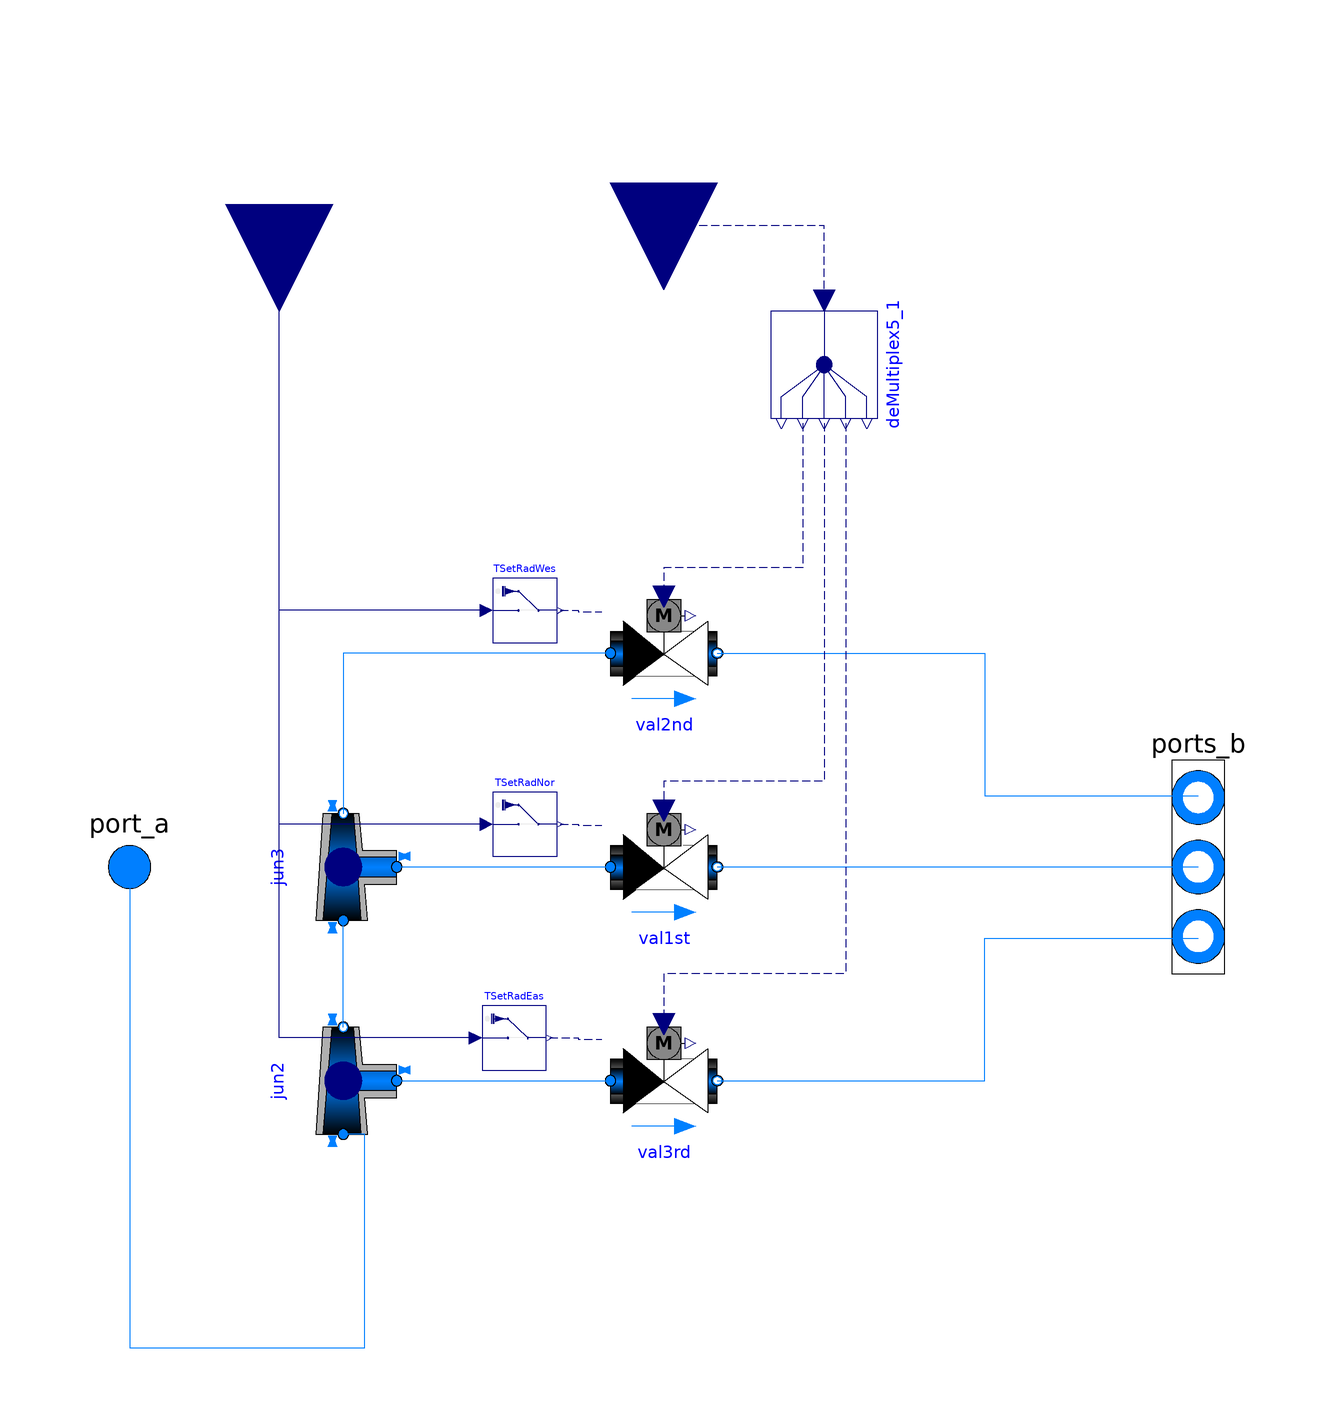

The Modelica model whose source follows is shown above as a component diagram (icons at their Placement, wires along their Line points).

model WaterTRVSplitterManifold3Zone
  extends Buildings.Fluid.Interfaces.PartialTwoPortVector(nPorts=3);

  parameter Modelica.SIunits.MassFlowRate[3] m_flow_nominal
    "Nominal flow of each outgoing port"
    annotation (Dialog(group="Nominal condition"));
  parameter Modelica.SIunits.PressureDifference dpValve_nominal[3](displayUnit=
        "Pa")=fill(5000, 3)
    "Pressure drop of fully open damper at nominal mass flow rate"
    annotation (Dialog(group="Nominal condition"));
  parameter Modelica.SIunits.PressureDifference dpFixed_nominal[3](displayUnit=
        "Pa")=fill(10000, 3)
    "Pressure drop of duct and resistances other than the damper in series, at nominal mass flow rate"
    annotation (Dialog(group="Nominal condition"));
  parameter Modelica.SIunits.Temperature TSet_fixed=294.15 "Fixed temperatur setpoint";

  Buildings.Fluid.FixedResistances.Junction jun2(
    redeclare package Medium = Medium,
    m_flow_nominal={sum(m_flow_nominal),m_flow_nominal[2] + m_flow_nominal[3],
        m_flow_nominal[1]},
    dp_nominal={0,0,0})
    annotation (Placement(transformation(extent={{-10,-10},{10,10}},
        rotation=90,
        origin={-60,-40})));
  Buildings.Fluid.FixedResistances.Junction jun3(
    redeclare package Medium = Medium,
    m_flow_nominal={m_flow_nominal[2] + m_flow_nominal[3],m_flow_nominal[3],
        m_flow_nominal[2]},
    dp_nominal={0,0,0})
    annotation (Placement(transformation(extent={{-10,-10},{10,10}},
        rotation=90,
        origin={-60,0})));

  Modelica.Blocks.Routing.DeMultiplex5 deMultiplex5_1 annotation (Placement(
        transformation(
        extent={{-10,-10},{10,10}},
        rotation=270,
        origin={30,94})));
  Modelica.Blocks.Interfaces.RealInput TMea[5]
    "Connector for measuremed temperature" annotation (Placement(transformation(
        extent={{-20,-20},{20,20}},
        rotation=270,
        origin={0,128}), iconTransformation(extent={{-120,80},{-80,120}})));

  TwoWayPIDV val3rd(
    redeclare package Medium = Medium,
    allowFlowReversal=allowFlowReversal,
    m_flow_nominal=m_flow_nominal[1],
    dpValve_nominal=dpValve_nominal[1],
    use_TSet_in=true,
    dpFixed_nominal=dpFixed_nominal[1]) annotation (Placement(transformation(
        extent={{-10,-10},{10,10}},
        rotation=0,
        origin={0,-40})));
  TwoWayPIDV val1st(
    redeclare package Medium = Medium,
    allowFlowReversal=allowFlowReversal,
    m_flow_nominal=m_flow_nominal[2],
    dpValve_nominal=dpValve_nominal[2],
    use_TSet_in=true,
    dpFixed_nominal=dpFixed_nominal[2]) annotation (Placement(transformation(
          extent={{-10,-10},{10,10}}, rotation=0)));
  TwoWayPIDV val2nd(
    redeclare package Medium = Medium,
    allowFlowReversal=allowFlowReversal,
    m_flow_nominal=m_flow_nominal[3],
    dpValve_nominal=dpValve_nominal[3],
    use_TSet_in=true,
    dpFixed_nominal=dpFixed_nominal[3]) annotation (Placement(transformation(
        extent={{-10,-10},{10,10}},
        rotation=0,
        origin={0,40})));

  Buildings.Utilities.IO.SignalExchange.Overwrite TSetRadWes(description="Radiator setpoint for zone west",
      u(
      unit="K",
      min=285.15,
      max=313.15)) "Zone west radiator setpoint"
    annotation (Placement(transformation(extent={{-32,42},{-20,54}})));
  Buildings.Utilities.IO.SignalExchange.Overwrite TSetRadNor(description="Radiator setpoint for zone north",
      u(
      unit="K",
      min=285.15,
      max=313.15)) "Zone north radiator setpoint"
    annotation (Placement(transformation(extent={{-32,2},{-20,14}})));
  Buildings.Utilities.IO.SignalExchange.Overwrite TSetRadEas(description="Radiator setpoint for zone east",
      u(
      unit="K",
      min=285.15,
      max=313.15)) "Zone east radiator setpoint"
    annotation (Placement(transformation(extent={{-34,-38},{-22,-26}})));
  Modelica.Blocks.Interfaces.RealInput Tset
    "Connector for measuremed temperature" annotation (Placement(transformation(
        extent={{-20,-20},{20,20}},
        rotation=270,
        origin={-72,124}), iconTransformation(extent={{-120,80},{-80,120}})));
equation
  connect(jun2.port_2, jun3.port_1)
    annotation (Line(points={{-60,-30},{-60,-10}}, color={0,127,255}));
  connect(deMultiplex5_1.u, TMea) annotation (Line(points={{30,106},{30,120},{0,
          120},{0,128}},                  color={0,0,127},
      pattern=LinePattern.Dash));
  connect(jun3.port_3,val1st. port_a) annotation (Line(points={{-50,-6.10623e-16},
          {-30,-6.10623e-16},{-30,0},{-10,0}}, color={0,127,255}));
  connect(jun2.port_3,val3rd. port_a)
    annotation (Line(points={{-50,-40},{-10,-40}}, color={0,127,255}));
  connect(val3rd.port_b, ports_b[1]) annotation (Line(points={{10,-40},{60,-40},
          {60,-13.3333},{100,-13.3333}},
                             color={0,127,255}));
  connect(val1st.port_b, ports_b[2]) annotation (Line(points={{10,0},{56,0},{56,
          0},{100,0}}, color={0,127,255}));
  connect(val2nd.port_b, ports_b[3]) annotation (Line(points={{10,40},{60,40},{
          60,13.3333},{100,13.3333}},
                         color={0,127,255}));
  connect(deMultiplex5_1.y4[1],val2nd. T) annotation (Line(
      points={{26,83},{26,56},{0,56},{0,50.6}},
      color={0,0,127},
      pattern=LinePattern.Dash));
  connect(deMultiplex5_1.y3[1],val1st. T) annotation (Line(
      points={{30,83},{30,16},{0,16},{0,10.6}},
      color={0,0,127},
      pattern=LinePattern.Dash));
  connect(deMultiplex5_1.y2[1],val3rd. T) annotation (Line(
      points={{34,83},{34,-20},{0,-20},{0,-29.4}},
      color={0,0,127},
      pattern=LinePattern.Dash));
  connect(val2nd.port_a, jun3.port_2)
    annotation (Line(points={{-10,40},{-60,40},{-60,10}}, color={0,127,255}));
  connect(TSetRadWes.y,val2nd. TSet_in) annotation (Line(
      points={{-19.4,48},{-16,48},{-16,47.8},{-11.6,47.8}},
      color={0,0,127},
      pattern=LinePattern.Dash));
  connect(TSetRadNor.y,val1st. TSet_in) annotation (Line(
      points={{-19.4,8},{-16,8},{-16,7.8},{-11.6,7.8}},
      color={0,0,127},
      pattern=LinePattern.Dash));
  connect(TSetRadEas.y,val3rd. TSet_in) annotation (Line(
      points={{-21.4,-32},{-16,-32},{-16,-32.2},{-11.6,-32.2}},
      color={0,0,127},
      pattern=LinePattern.Dash));
  connect(port_a, jun2.port_1) annotation (Line(points={{-100,0},{-100,-90},{-56,
          -90},{-56,-50},{-60,-50}}, color={0,127,255}));
  connect(TSetRadWes.u, Tset)
    annotation (Line(points={{-33.2,48},{-72,48},{-72,124}}, color={0,0,127}));
  connect(TSetRadNor.u, Tset)
    annotation (Line(points={{-33.2,8},{-72,8},{-72,124}}, color={0,0,127}));
  connect(TSetRadEas.u, Tset) annotation (Line(points={{-35.2,-32},{-72,-32},{
          -72,124}}, color={0,0,127}));
  annotation (Icon(coordinateSystem(preserveAspectRatio=false), graphics={
        Rectangle(
          extent={{-100,100},{100,-100}},
          lineColor={28,108,200},
          fillColor={255,255,255},
          fillPattern=FillPattern.Solid),
        Rectangle(
          extent={{-40,46},{40,34}},
          lineColor={215,215,215},
          fillColor={215,215,215},
          fillPattern=FillPattern.Solid),
        Rectangle(
          extent={{-40,18},{40,6}},
          lineColor={215,215,215},
          fillColor={215,215,215},
          fillPattern=FillPattern.Solid),
        Rectangle(
          extent={{-40,-8},{40,-20}},
          lineColor={215,215,215},
          fillColor={215,215,215},
          fillPattern=FillPattern.Solid),
        Rectangle(
          extent={{-40,-34},{40,-46}},
          lineColor={215,215,215},
          fillColor={215,215,215},
          fillPattern=FillPattern.Solid),
        Line(points={{-100,0},{-72,0},{-72,40},{-40,40}}, color={28,108,200}),
        Line(points={{-72,12},{-40,12}}, color={28,108,200}),
        Line(points={{-72,0},{-72,-40},{-40,-40}}, color={28,108,200}),
        Line(points={{-72,-14},{-40,-14}}, color={28,108,200}),
        Line(points={{40,40},{90,40}}, color={28,108,200}),
        Line(points={{40,12},{90,12}}, color={28,108,200}),
        Line(points={{40,-14},{90,-14}}, color={28,108,200}),
        Line(points={{40,-40},{90,-40}}, color={28,108,200})}),  Diagram(
        coordinateSystem(preserveAspectRatio=false, extent={{-100,-120},{100,
            120}})));
end WaterTRVSplitterManifold3Zone;